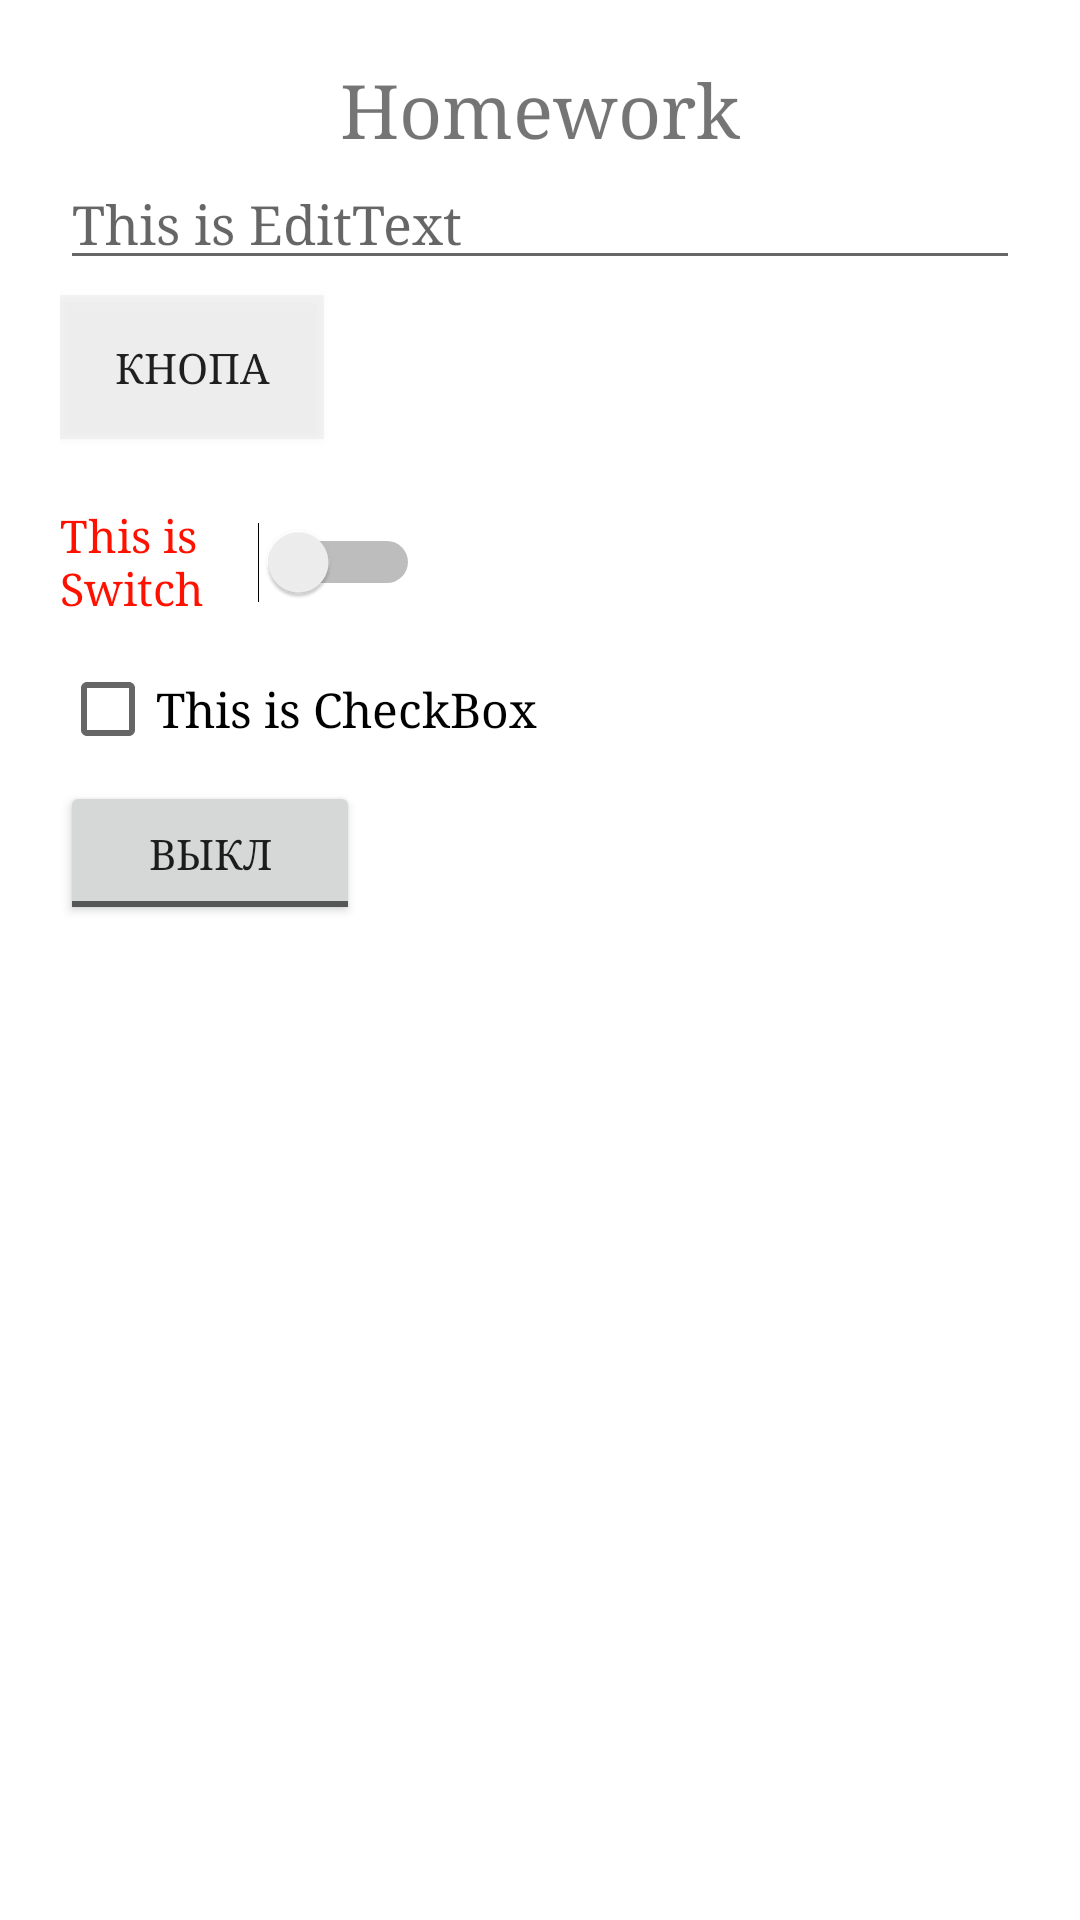

Reconstruct the res/layout file that produces this screen, plus the resources it refers to.
<!-- AndroidManifest.xml: application theme Theme.Android_HomeWork_1 -->
<!-- res/layout/activity_main.xml -->
<?xml version="1.0" encoding="utf-8"?>
<LinearLayout xmlns:android="http://schemas.android.com/apk/res/android"
    xmlns:app="http://schemas.android.com/apk/res-auto"
    xmlns:tools="http://schemas.android.com/tools"
    android:layout_width="match_parent"
    android:layout_height="match_parent"
    android:orientation="vertical"
    android:padding="20dp"

    tools:context=".MainActivity">

    <TextView
        android:layout_width="match_parent"
        android:layout_height="wrap_content"
        android:text="Homework"
        android:gravity="center"
        android:textSize="25sp"
        android:fontFamily="serif"
        app:layout_constraintBottom_toBottomOf="parent"
        app:layout_constraintLeft_toLeftOf="parent"
        app:layout_constraintRight_toRightOf="parent"
        app:layout_constraintTop_toTopOf="parent" />

    <EditText
        android:id="@+id/for_example"
        android:layout_width="match_parent"
        android:layout_height="wrap_content"
        android:hint="This is EditText"
        android:fontFamily="serif" />

    <Button
        android:layout_width="wrap_content"
        android:layout_height="wrap_content"
        android:layout_marginTop="5dp"
        android:background="#3ccc"
        android:fontFamily="serif"
        android:text="Кнопа" />

    <Switch
        android:layout_width="wrap_content"
        android:layout_height="wrap_content"
        android:layout_marginTop="16dp"
        android:height="50dp"
        android:width="120dp"
        android:text="This is Switch"
        android:textSize="15sp"
        android:fontFamily="serif"
        android:textColor="#FF1100"/>

    <CheckBox
        android:layout_width="wrap_content"
        android:layout_height="wrap_content"
        android:text="This is CheckBox"
        android:fontFamily="serif"
        android:textSize="16sp"/>

    <ToggleButton
        android:layout_width="wrap_content"
        android:layout_height="wrap_content"
        android:fontFamily="serif"
        android:width="100dp"
        android:textOff="Выкл"
        android:textOn="Вкл"/>




</LinearLayout>
<!-- resources referenced by this layout -->
<resources>
  <style name="Theme.Android_HomeWork_1" parent="Theme.MaterialComponents.DayNight.DarkActionBar">
          
          <item name="colorPrimary">@color/purple_500</item>
          <item name="colorPrimaryVariant">@color/purple_700</item>
          <item name="colorOnPrimary">@color/white</item>
          
          <item name="colorSecondary">@color/teal_200</item>
          <item name="colorSecondaryVariant">@color/teal_700</item>
          <item name="colorOnSecondary">@color/black</item>
          
          <item name="android:statusBarColor" tools:targetApi="l">?attr/colorPrimaryVariant</item>
          
      </style>
  <!-- not gathered from this repository: default colours our renderer supplied (Android Studio template values) -->
  <color name="purple_500">#FF6200EE</color>
  <color name="purple_700">#FF3700B3</color>
  <color name="teal_200">#FF03DAC5</color>
  <color name="teal_700">#FF018786</color>
  <color name="black">#FF000000</color>
  <color name="white">#FFFFFFFF</color>
</resources>
